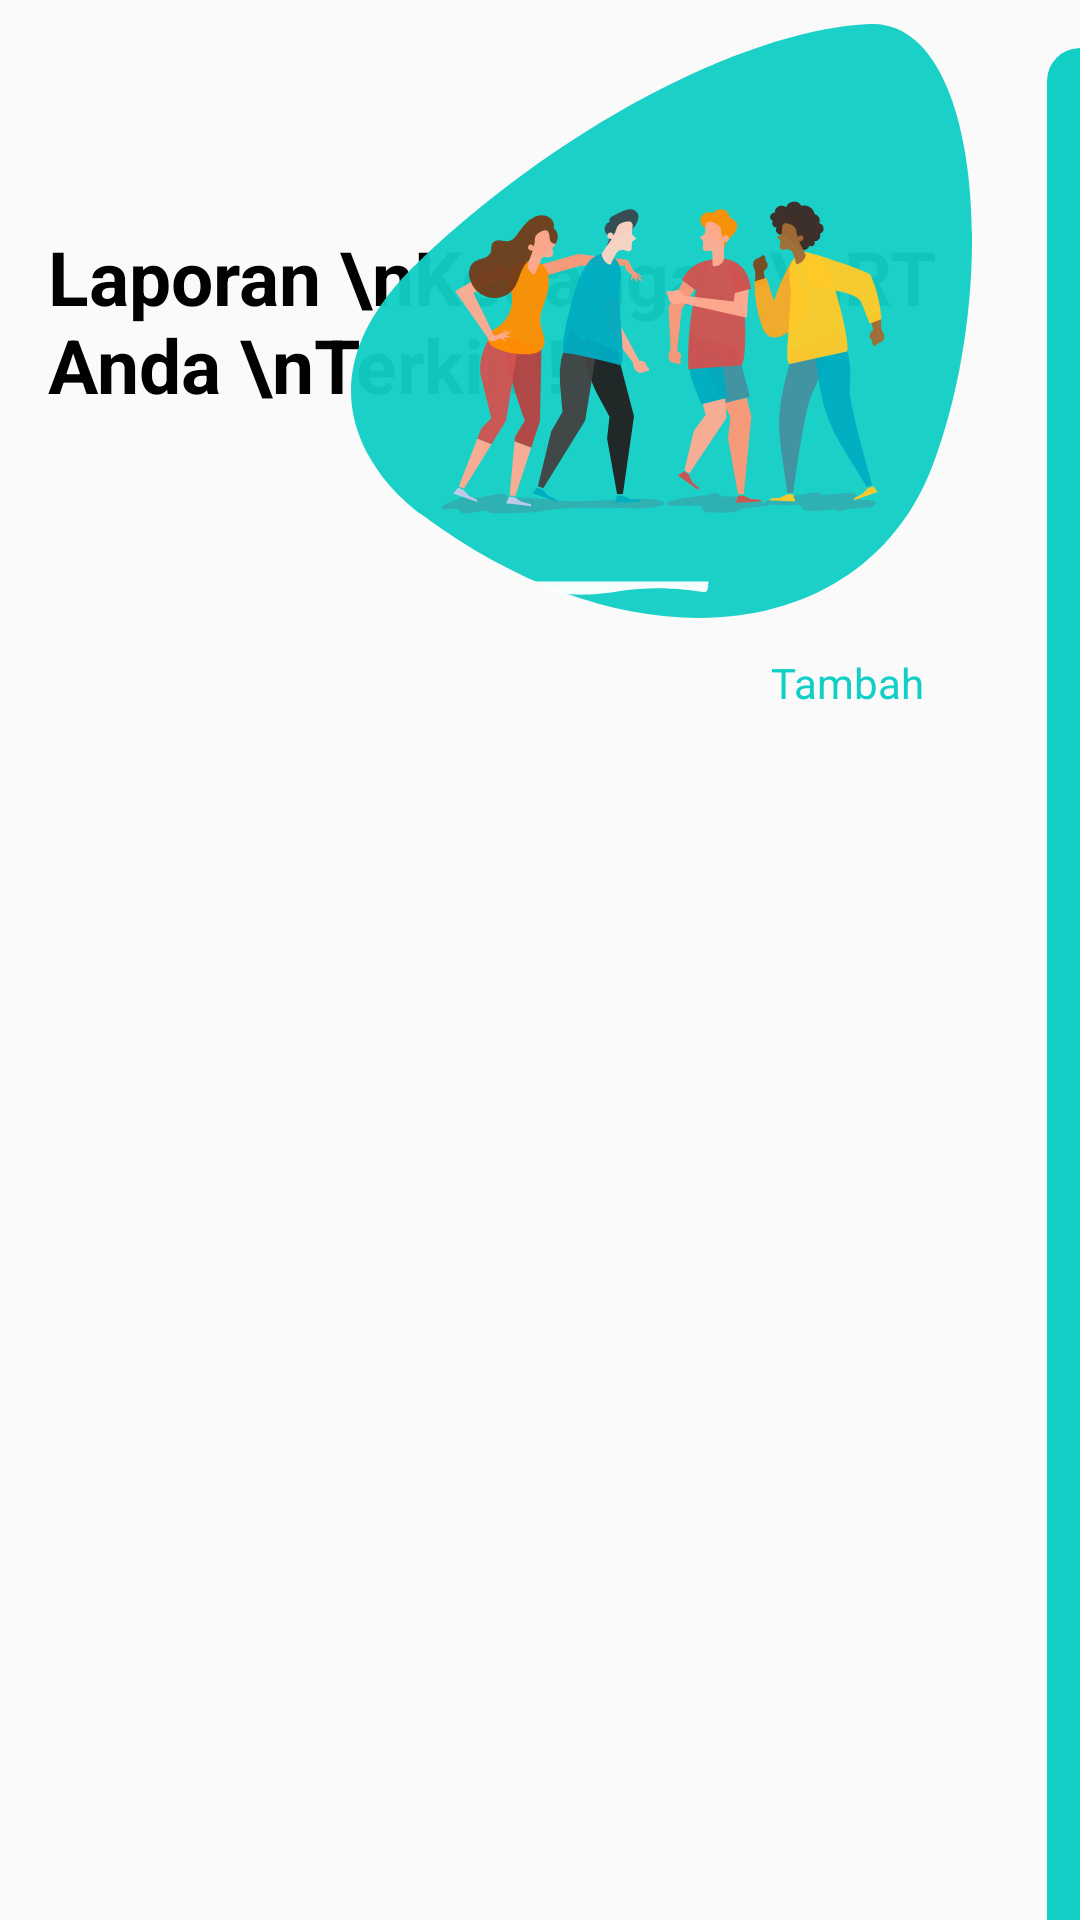

Layout XML and referenced resources for this Android screen:
<!-- AndroidManifest.xml: application theme AppTheme -->
<!-- res/layout/activity_laporan.xml -->
<?xml version="1.0" encoding="utf-8"?>
<androidx.constraintlayout.widget.ConstraintLayout xmlns:android="http://schemas.android.com/apk/res/android"
    xmlns:app="http://schemas.android.com/apk/res-auto"
    xmlns:tools="http://schemas.android.com/tools"
    android:layout_width="match_parent"
    android:layout_height="match_parent"
    android:orientation="vertical">

    <androidx.appcompat.widget.LinearLayoutCompat
        android:layout_width="match_parent"
        android:layout_height="match_parent"
        android:layout_marginStart="16dp"
        android:layout_marginEnd="36dp"
        android:orientation="vertical"
        android:layout_marginTop="8dp">

        <RelativeLayout
            android:layout_width="match_parent"
            android:layout_height="wrap_content">

            <TextView
                android:id="@+id/judul"
                style="@style/viewParent.headerText.NoMode"
                android:layout_alignParentLeft="true"
                android:layout_centerVertical="true"
                android:text="Laporan \nKeuangan \nRT Anda \nTerkini!" />

            <ImageView
                android:layout_width="wrap_content"
                android:layout_height="wrap_content"
                android:layout_alignParentTop="true"
                android:layout_alignParentRight="true"
                android:src="@drawable/ic_register_hero" />
        </RelativeLayout>

        <TextView
            android:id="@+id/btnTambah"
            android:layout_width="wrap_content"
            android:layout_height="wrap_content"
            android:text="Tambah"
            android:drawableLeft="@drawable/add"
            android:drawableTint="@color/colorAccent"
            android:drawablePadding="8dp"
            android:layout_gravity="end"
            android:textColor="@color/colorAccent"
            android:paddingHorizontal="16dp"
            android:paddingTop="12dp"/>

        <androidx.recyclerview.widget.RecyclerView
            android:id="@+id/rvLaporan"
            android:layout_width="match_parent"
            android:layout_height="match_parent"
            tools:listitem="@layout/row_laporan"
            android:layout_marginVertical="16dp"/>

    </androidx.appcompat.widget.LinearLayoutCompat>

    <View
        android:layout_width="11dp"
        android:layout_height="match_parent"
        android:layout_alignParentTop="true"
        android:layout_alignParentRight="true"
        android:layout_marginTop="16dp"
        android:background="@drawable/ic_side_bg"
        app:layout_constraintEnd_toEndOf="parent" />

</androidx.constraintlayout.widget.ConstraintLayout>
<!-- res/layout/row_laporan.xml (included above) -->
<?xml version="1.0" encoding="utf-8"?>
<androidx.appcompat.widget.LinearLayoutCompat xmlns:android="http://schemas.android.com/apk/res/android"
    android:layout_width="match_parent"
    android:layout_height="wrap_content"
    xmlns:app="http://schemas.android.com/apk/res-auto"
    android:orientation="vertical">

    <androidx.cardview.widget.CardView
        android:id="@+id/cardLaporan"
        android:layout_width="match_parent"
        android:layout_height="wrap_content"
        android:backgroundTint="@color/colorAccent"
        android:layout_margin="8dp"
        app:cardCornerRadius="16dp"
        app:cardElevation="8dp">

        <TextView
            android:id="@+id/laporanTotal"
            android:layout_width="wrap_content"
            android:layout_height="wrap_content"
            android:text="Total Laporan"
            android:textColor="@color/white"
            android:textSize="16sp"
            android:maxLines="1"
            android:layout_marginTop="12dp"
            android:layout_marginStart="16dp"/>

        <TextView
            android:id="@+id/laporanTanggal"
            android:layout_width="wrap_content"
            android:layout_height="wrap_content"
            android:textColor="#DCDCDC"
            android:maxLines="1"
            android:layout_marginTop="36dp"
            android:layout_marginStart="24dp"
            android:layout_marginBottom="12dp"
            android:textSize="12sp"
            android:text="Tgl"/>

        <TextView
            android:id="@+id/btnDetail"
            android:layout_width="wrap_content"
            android:layout_height="wrap_content"
            android:maxLines="1"
            android:textColor="#CCFF90"
            android:paddingHorizontal="16dp"
            android:layout_marginEnd="8dp"
            android:layout_gravity="end|center_vertical"
            android:text="Detail"/>
    </androidx.cardview.widget.CardView>

</androidx.appcompat.widget.LinearLayoutCompat>
<!-- resources referenced by this layout -->
<resources>
  <color name="colorAccent">#11CFC5</color>
  <color name="white">#FFFFFFFF</color>
  <!-- drawable ic_register_hero: vector/xml drawable (drawable, 21867 chars, omitted) -->
  <!-- drawable ic_side_bg (drawable) -->
  <?xml version="1.0" encoding="utf-8"?>
  <shape xmlns:android="http://schemas.android.com/apk/res/android" android:shape="rectangle">
      <size
          android:width="11dp"
          android:height="787dp"/>
      <solid
          android:color="#11CFC5"/>
      <corners
          android:topLeftRadius="17dp"/>
  </shape>
  <style name="viewParent.headerText.NoMode">
          <item name="android:textColor">@color/darkTextColor</item>
      </style>
  <style name="AppTheme" parent="Theme.AppCompat.Light.DarkActionBar">
          <item name="colorPrimary">@color/colorAccent</item>
          <item name="colorPrimaryDark">@color/black</item>
          <item name="colorAccent">@color/colorAccent</item>
  
          <item name="colorOnSecondary">@color/black</item>
      </style>
  <color name="darkTextColor">#020000</color>
  <color name="black">#FF000000</color>
</resources>
